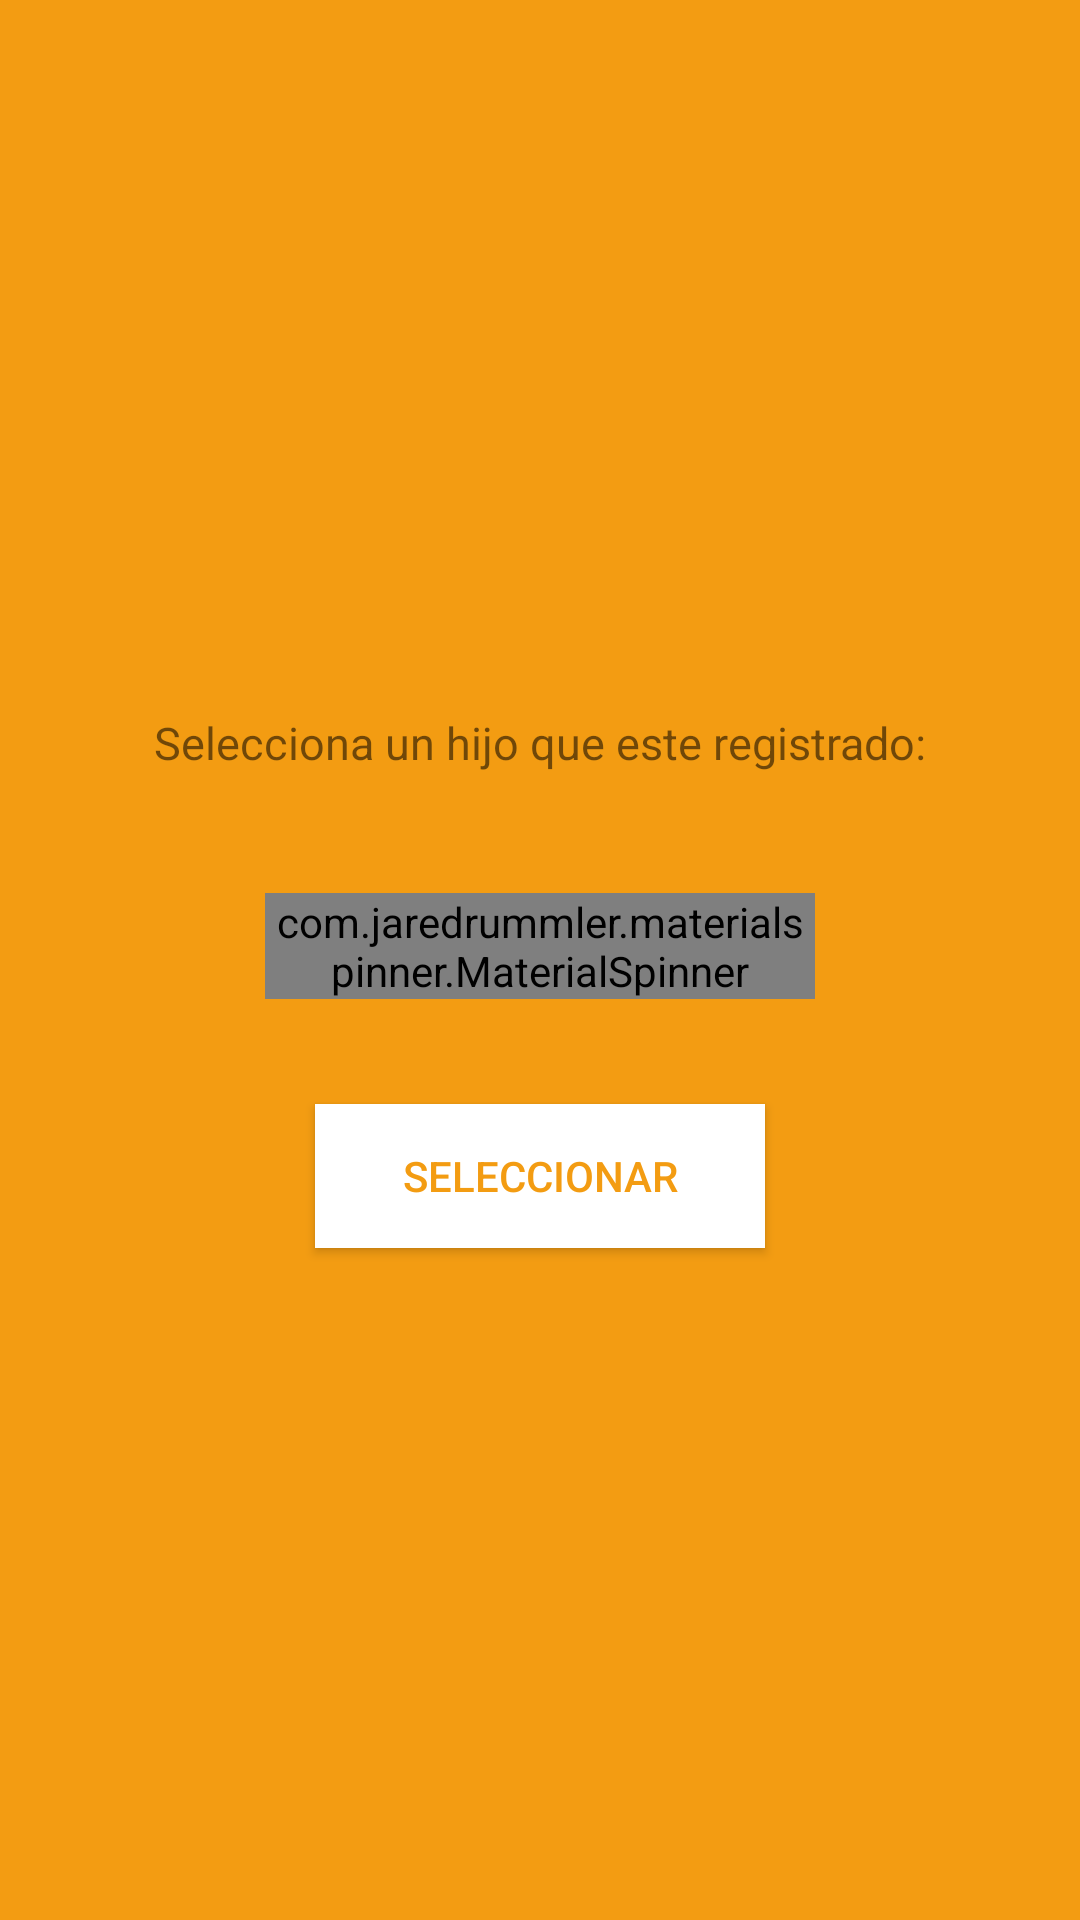

Write the Android layout XML for this screen, with the resource values it uses.
<!-- AndroidManifest.xml: application theme AppTheme -->
<!-- res/layout/activity_selec_hijo.xml -->
<?xml version="1.0" encoding="utf-8"?>
<RelativeLayout xmlns:android="http://schemas.android.com/apk/res/android"
    xmlns:app="http://schemas.android.com/apk/res-auto"
    xmlns:tools="http://schemas.android.com/tools"
    android:layout_width="match_parent"
    android:layout_height="match_parent"
    android:background="@color/fbutton_color_orange"
    tools:context="com.tarija.tresdos.safetarija.SelecHijoActivity">
    <RelativeLayout
        android:layout_width="match_parent"
        android:layout_height="match_parent"
        android:layout_margin="70px"
        android:id="@+id/relativeLayout3">

        <TextView
            android:text="Selecciona un hijo que este registrado:"
            android:layout_width="wrap_content"
            android:layout_height="wrap_content"
            android:id="@+id/titleSelec"
            android:textSize="15sp"
            android:layout_marginTop="214dp"
            android:layout_alignParentTop="true"
            android:layout_centerHorizontal="true" />

        <com.jaredrummler.materialspinner.MaterialSpinner
            android:id="@+id/ListaHijos"
            android:layout_width="550px"
            android:layout_height="wrap_content"
            android:layout_marginTop="40dp"
            android:layout_below="@+id/titleSelec"
            android:layout_centerHorizontal="true" />

        <android.support.v7.widget.AppCompatButton
            android:id="@+id/btnSeleccionar"
            android:layout_width="450px"
            android:layout_height="wrap_content"
            android:padding="12dp"
            android:text="Seleccionar"
            android:background="#ffffff"
            android:textColor="@color/fbutton_color_orange"
            android:layout_marginTop="35dp"
            android:layout_below="@+id/ListaHijos"
            android:layout_centerHorizontal="true" />
    </RelativeLayout>

    <ImageView
        android:id="@+id/imageView6"
        android:layout_width="wrap_content"
        android:layout_height="wrap_content"
        android:layout_marginTop="52dp"
        app:srcCompat="@drawable/login"
        android:layout_alignTop="@+id/relativeLayout3"
        android:layout_centerHorizontal="true" />
</RelativeLayout>
<!-- resources referenced by this layout -->
<resources>
  <color name="fbutton_color_orange">#f39c12</color>
  <style name="AppTheme" parent="Theme.AppCompat.Light.NoActionBar">
          
          <item name="colorPrimary">@color/fbutton_color_orange</item>
          <item name="colorPrimaryDark">@color/fbutton_color_orange</item>
          <item name="colorAccent">@color/album_title</item>
      </style>
  <color name="album_title">#4c4c4c</color>
</resources>
